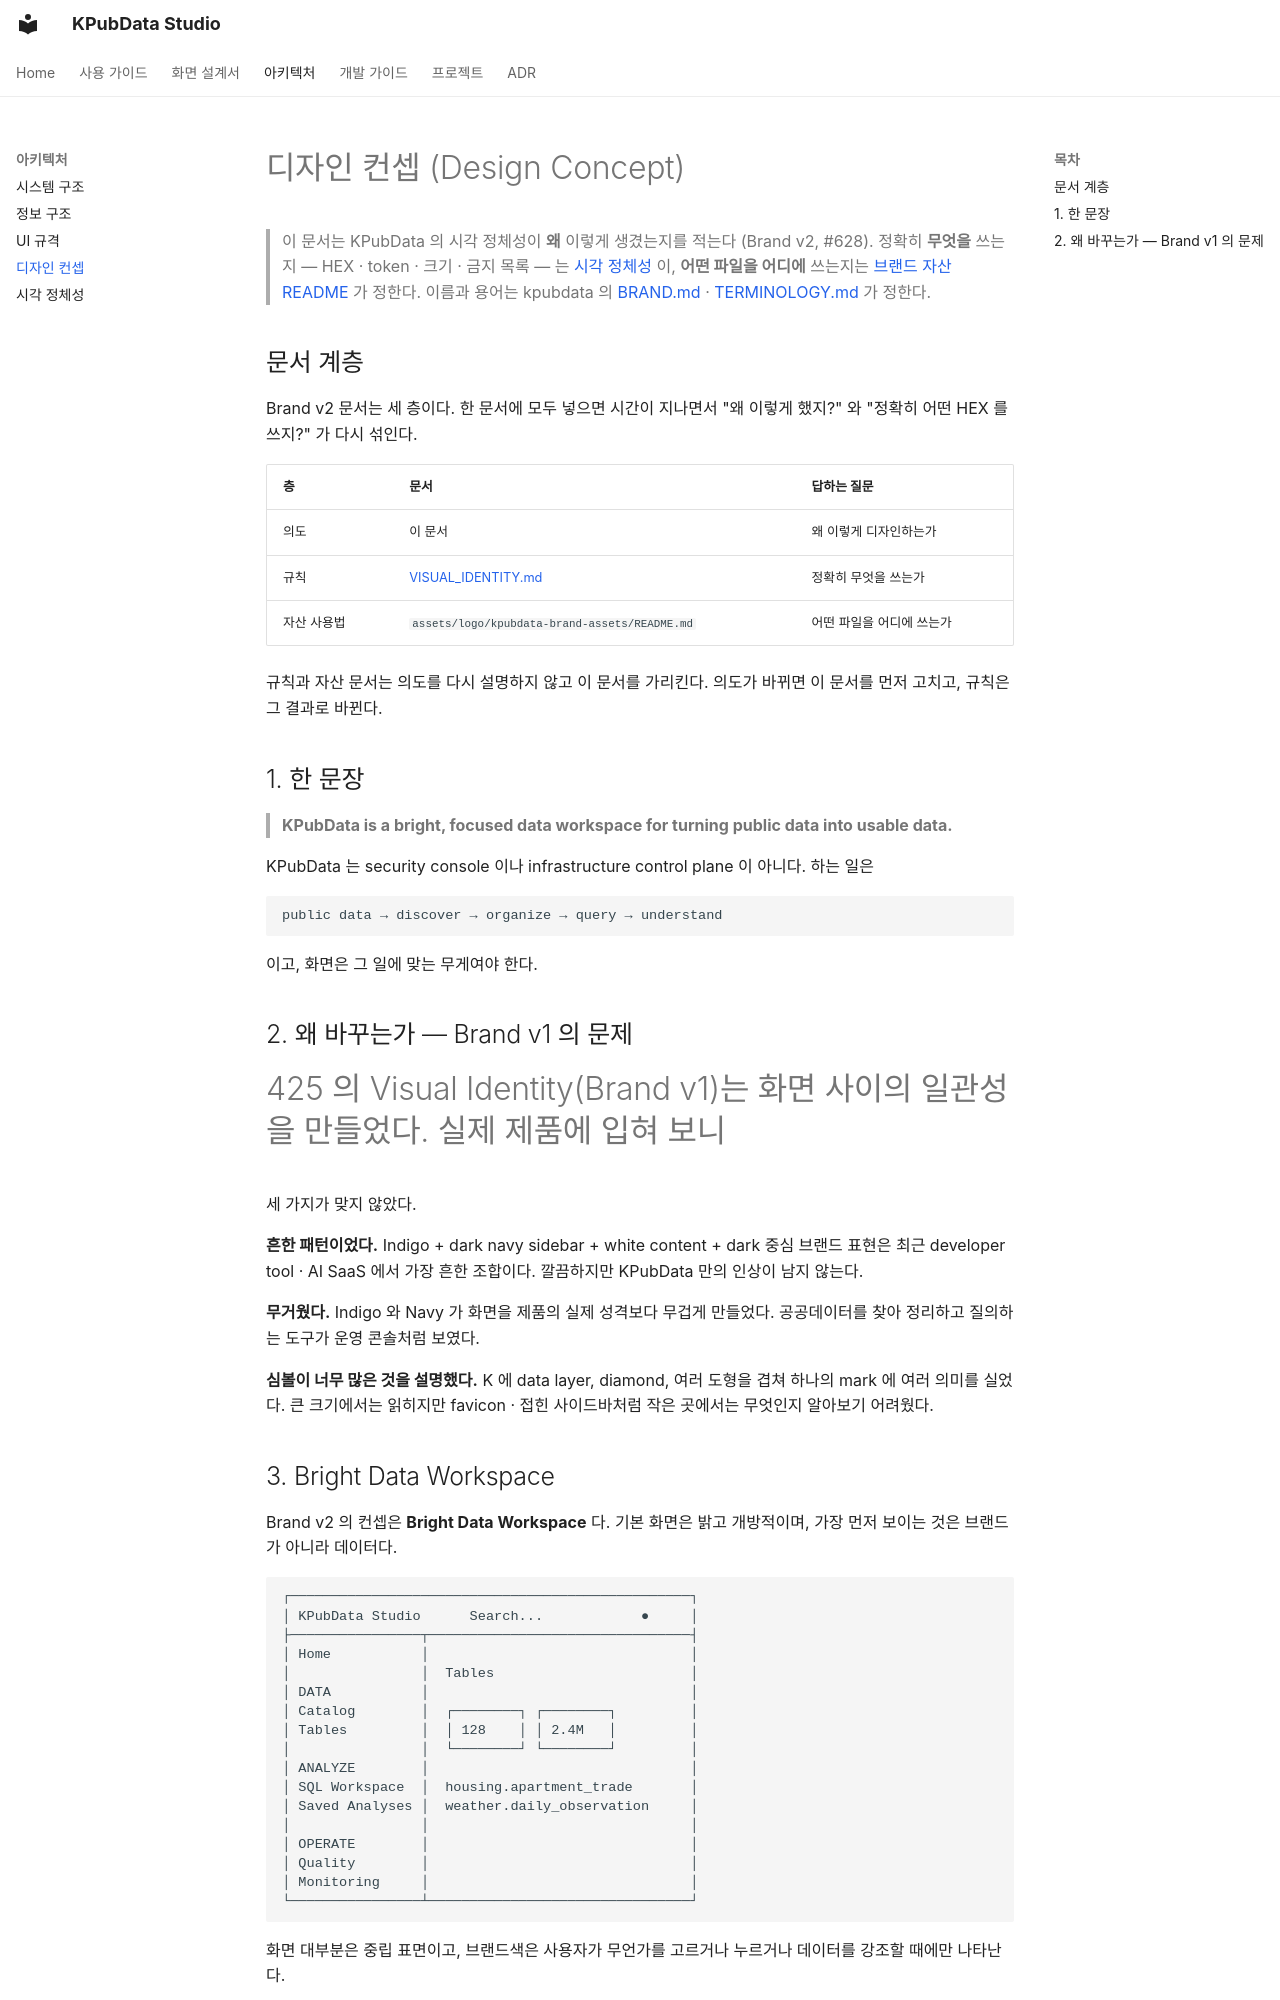

repository: kpubdata-lab/kpubdata-studio · page: brand/DESIGN_CONCEPT/index.html · generator: mkdocs

# 디자인 컨셉 (Design Concept)

> 이 문서는 KPubData 의 시각 정체성이 **왜** 이렇게 생겼는지를 적는다 (Brand v2, #628).
> 정확히 **무엇을** 쓰는지 — HEX · token · 크기 · 금지 목록 — 는
> [시각 정체성](VISUAL_IDENTITY.md) 이, **어떤 파일을 어디에** 쓰는지는
> [브랜드 자산 README](https://github.com/kpubdata-lab/kpubdata-studio/blob/main/assets/logo/kpubdata-brand-assets/README.md) 가 정한다.
> 이름과 용어는 kpubdata 의 [BRAND.md](https://github.com/kpubdata-lab/kpubdata/blob/main/docs/brand/BRAND.md) ·
> [TERMINOLOGY.md](https://github.com/kpubdata-lab/kpubdata/blob/main/docs/brand/TERMINOLOGY.md) 가 정한다.

## 문서 계층

Brand v2 문서는 세 층이다. 한 문서에 모두 넣으면 시간이 지나면서 "왜 이렇게 했지?" 와
"정확히 어떤 HEX 를 쓰지?" 가 다시 섞인다.

| 층 | 문서 | 답하는 질문 |
|---|---|---|
| 의도 | 이 문서 | 왜 이렇게 디자인하는가 |
| 규칙 | [VISUAL_IDENTITY.md](VISUAL_IDENTITY.md) | 정확히 무엇을 쓰는가 |
| 자산 사용법 | `assets/logo/kpubdata-brand-assets/README.md` | 어떤 파일을 어디에 쓰는가 |

규칙과 자산 문서는 의도를 다시 설명하지 않고 이 문서를 가리킨다. 의도가 바뀌면 이 문서를
먼저 고치고, 규칙은 그 결과로 바뀐다.

## 1. 한 문장

> **KPubData is a bright, focused data workspace for turning public data into usable data.**

KPubData 는 security console 이나 infrastructure control plane 이 아니다. 하는 일은

```text
public data → discover → organize → query → understand
```

이고, 화면은 그 일에 맞는 무게여야 한다.

## 2. 왜 바꾸는가 — Brand v1 의 문제

#425 의 Visual Identity(Brand v1)는 화면 사이의 일관성을 만들었다. 실제 제품에 입혀 보니
세 가지가 맞지 않았다.

**흔한 패턴이었다.** Indigo + dark navy sidebar + white content + dark 중심 브랜드 표현은 최근
developer tool · AI SaaS 에서 가장 흔한 조합이다. 깔끔하지만 KPubData 만의 인상이 남지 않는다.

**무거웠다.** Indigo 와 Navy 가 화면을 제품의 실제 성격보다 무겁게 만들었다. 공공데이터를
찾아 정리하고 질의하는 도구가 운영 콘솔처럼 보였다.

**심볼이 너무 많은 것을 설명했다.** K 에 data layer, diamond, 여러 도형을 겹쳐 하나의 mark 에
여러 의미를 실었다. 큰 크기에서는 읽히지만 favicon · 접힌 사이드바처럼 작은 곳에서는 무엇인지
알아보기 어려웠다.
